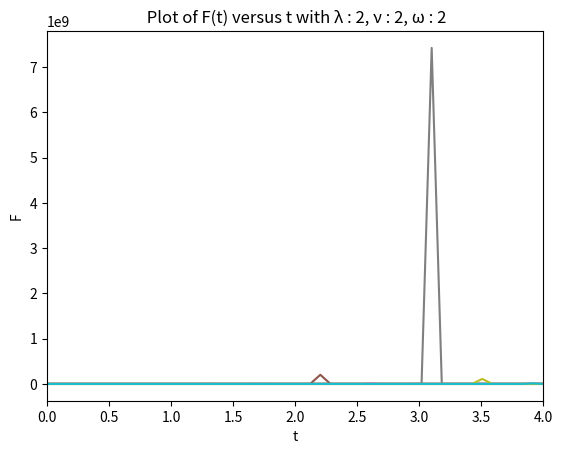

The script that saved this image: (Note: this script raises an exception after producing the figure.)
import numpy as np
import matplotlib.pyplot as plt


import math 
# p is phi
# w is omega
# x is t
# l is lambda
F = lambda x, l, v, p, w : 1 - math.exp(-v * math.pow( (x**l)/(p**l - x** l) , w)  )

h = lambda x, l, v, p, w : ( v * w * l * math.pow(p, l)  * (math.pow(x, (w * l) - 1))/(math.pow( p**l - x**l , w + 1) + 0.001) 
*  math.pow(x**l / (p**l - x **l  + 000.1), w)
)
                            # )


p = 4
l = 2
w = 2
v = 2
tspace = np.linspace(0, p, 50)
# plt.plot()

print(F(2,3, 1, 5, 4))
fig, axs = plt.subplots( figsize=(9, 3), sharey=True)


fig = plt.figure()
ax = plt.subplot(111)
phispace = np.linspace(0, 4, 10)

def plotPhiSpace(phispace):
    for phi in phispace:
        # print(Fspace)
        Fspace = [F(t, l,v,phi,w) for t in tspace]
        hspace = [h(t, l,v,phi,w) if t < phi else 0 for t in tspace]
        # plt.plot(tspace, Fspace)
        ax.plot(tspace, hspace)

    legend_entries = [{"φ={:.2f}".format(phi)} for phi in phispace]
    plt.title(f" Plot of F(t) versus t with λ : {l}, ν : {v}, ω : {w}")
    print(f"max of tspace is {max(tspace)}")
    plt.xlim([min(tspace), max(phispace)]) # evaluates to ax.xlim([0, 15]) with example data above
    plt.xlabel("t")
    plt.ylabel("F")
    plt.legend(legend_entries,   shadow=True, nrows=5)
    # plt.show()
    plt.savefig(f"Fwithλ={l}-ν={v}-ω={w}.png")




plotPhiSpace(phispace)